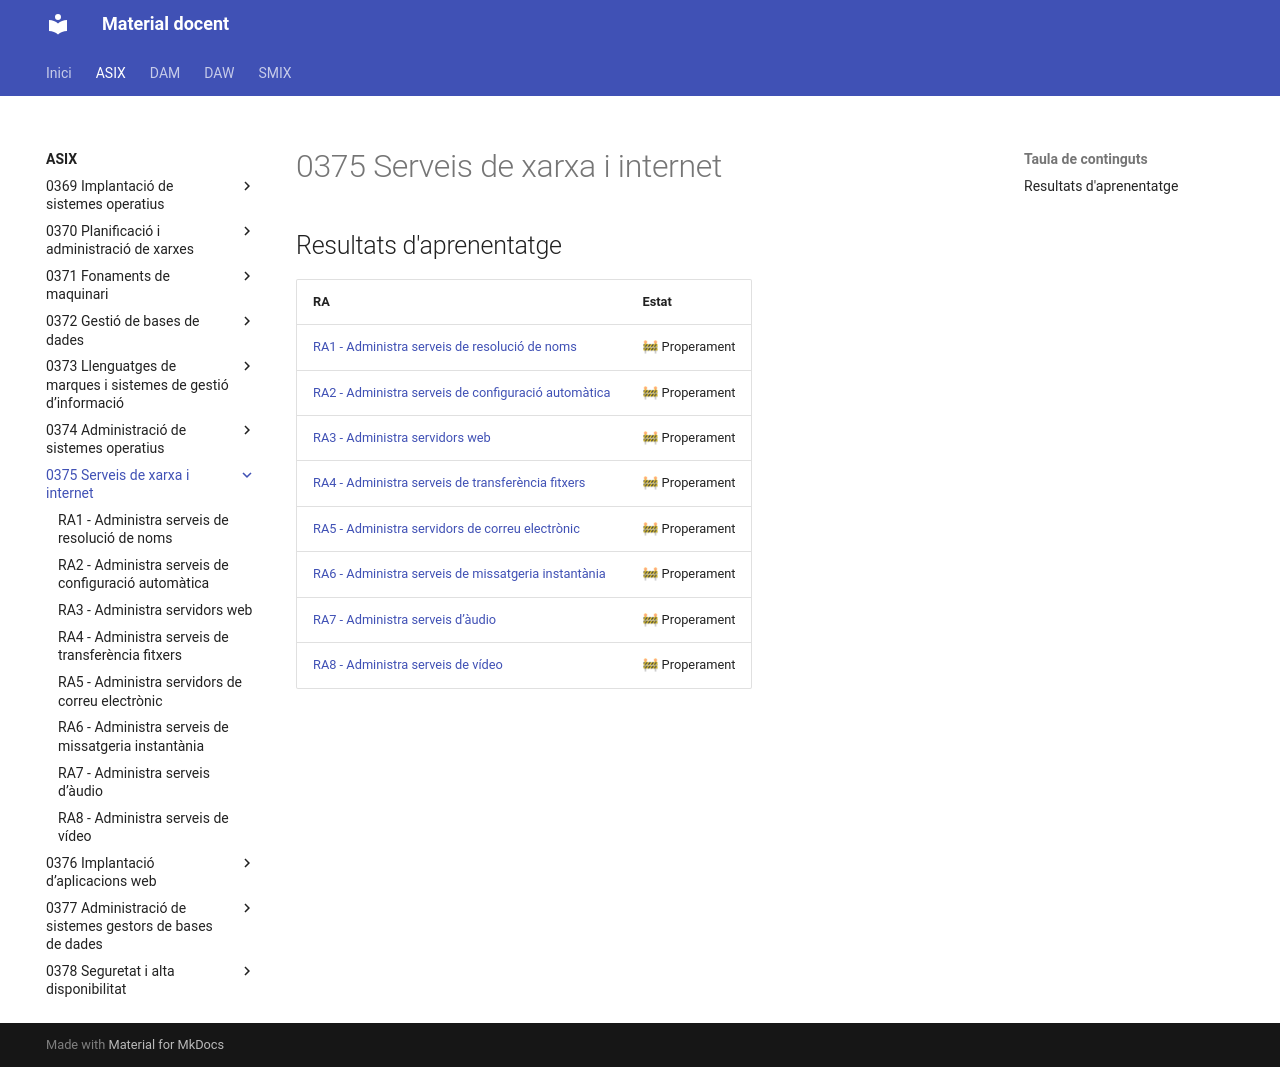

repository: aaragoprof/aaragoprof.github.io · page: asix/0375-serveis-de-xarxa-i-internet/index.html · generator: mkdocs

# 0375 Serveis de xarxa i internet

## Resultats d'aprenentatge

| RA | Estat |
|----|-------|
| [RA1 - Administra serveis de resolució de noms](ra1/index.md) | 🚧 Properament |
| [RA2 - Administra serveis de configuració automàtica](ra2/index.md) | 🚧 Properament |
| [RA3 - Administra servidors web](ra3/index.md) | 🚧 Properament |
| [RA4 - Administra serveis de transferència fitxers](ra4/index.md) | 🚧 Properament |
| [RA5 - Administra servidors de correu electrònic](ra5/index.md) | 🚧 Properament |
| [RA6 - Administra serveis de missatgeria instantània](ra6/index.md) | 🚧 Properament |
| [RA7 - Administra serveis d’àudio](ra7/index.md) | 🚧 Properament |
| [RA8 - Administra serveis de vídeo](ra8/index.md) | 🚧 Properament |
